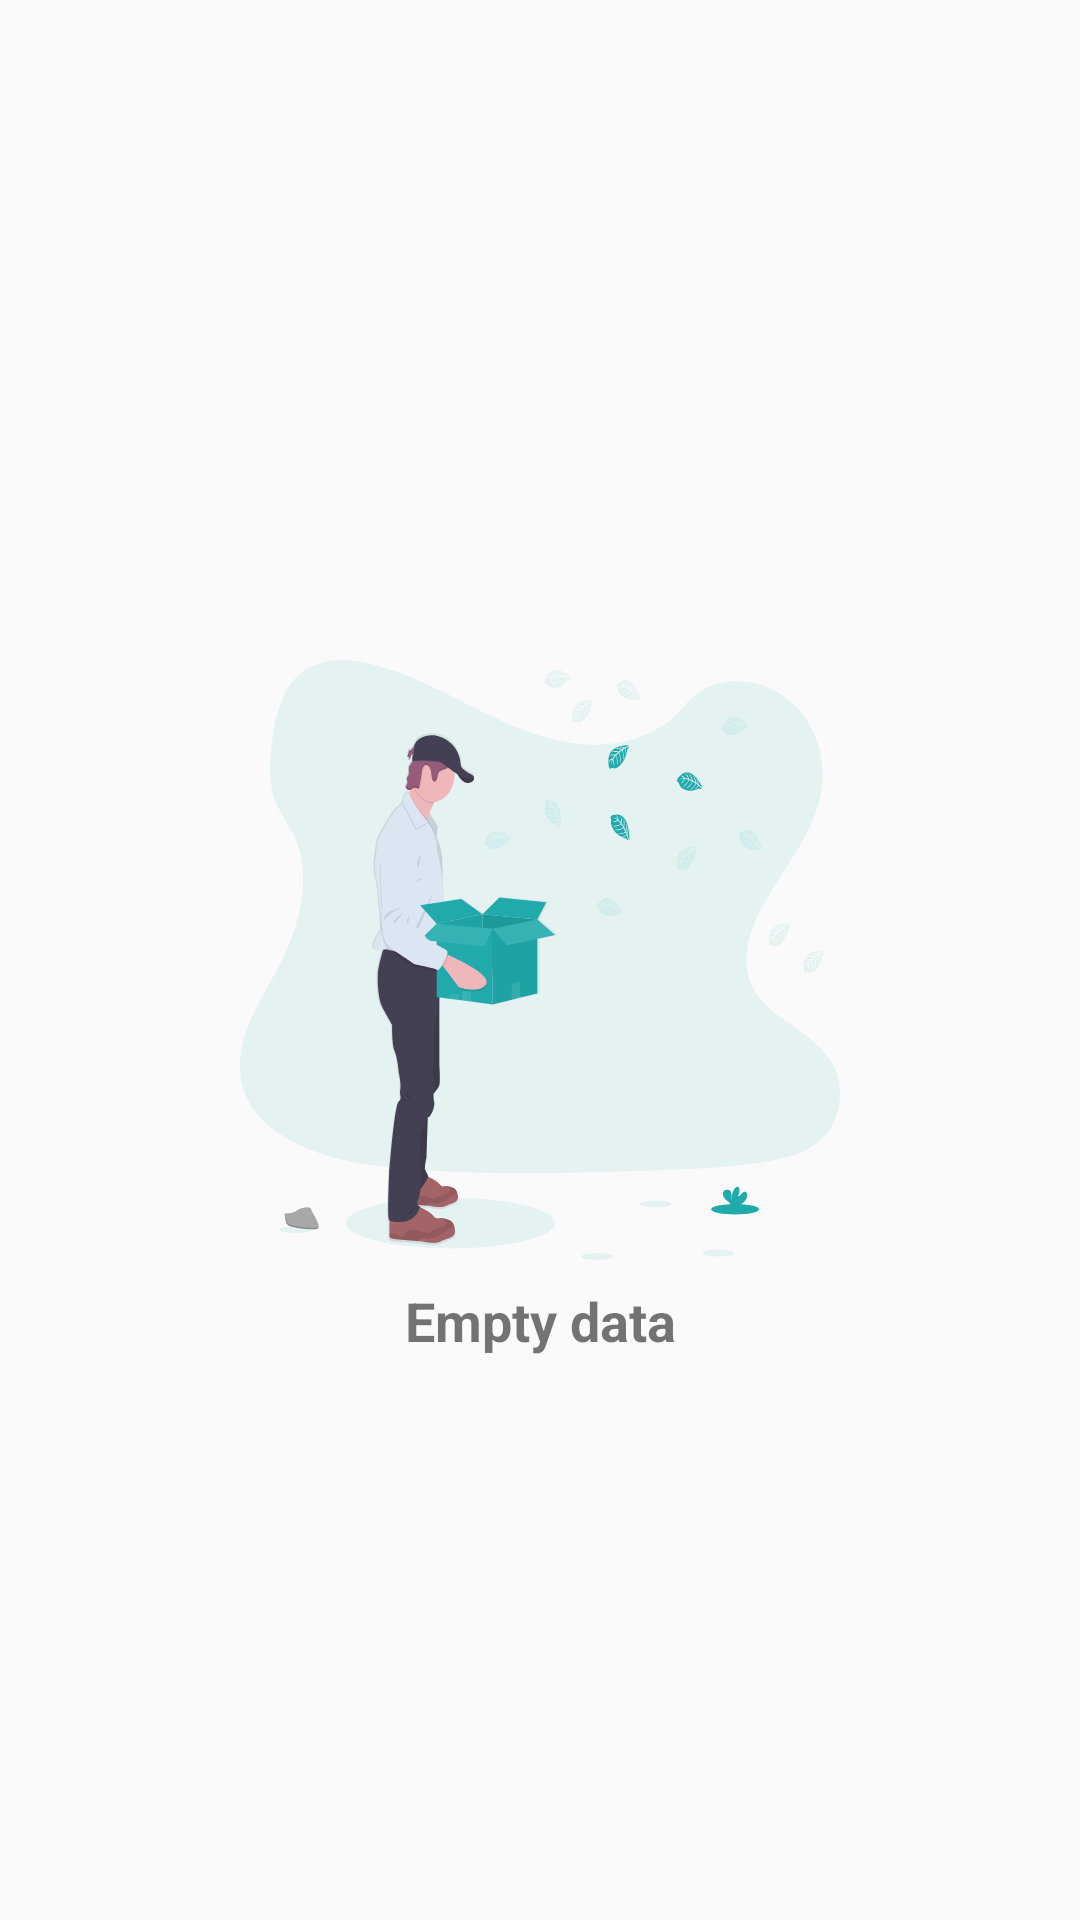

This screen was rendered from an Android layout file. Write that file and the resources it references.
<!-- AndroidManifest.xml: application theme AppTheme -->
<!-- res/layout/layout_emptydata.xml -->
<?xml version="1.0" encoding="utf-8"?>
<androidx.constraintlayout.widget.ConstraintLayout xmlns:android="http://schemas.android.com/apk/res/android"
    xmlns:app="http://schemas.android.com/apk/res-auto"
    xmlns:tools="http://schemas.android.com/tools"
    android:orientation="vertical"
    android:layout_width="match_parent"
    android:layout_height="match_parent">

    <ImageView
        android:id="@+id/imageView5"
        android:layout_width="200dp"
        android:layout_height="200dp"
        android:layout_marginStart="8dp"
        android:layout_marginLeft="8dp"
        android:layout_marginTop="8dp"
        android:layout_marginEnd="8dp"
        android:layout_marginRight="8dp"
        android:layout_marginBottom="8dp"
        android:src="@drawable/ic_undraw_empty_xct9"
        app:layout_constraintBottom_toBottomOf="parent"
        app:layout_constraintEnd_toEndOf="parent"
        app:layout_constraintStart_toStartOf="parent"
        app:layout_constraintTop_toTopOf="parent" />

    <TextView
        android:id="@+id/textView3"
        android:layout_width="wrap_content"
        android:layout_height="wrap_content"
        android:layout_marginStart="8dp"
        android:layout_marginLeft="8dp"
        android:layout_marginTop="8dp"
        android:layout_marginEnd="8dp"
        android:layout_marginRight="8dp"
        android:text="@string/empty_data"
        android:textSize="18sp"
        android:textStyle="bold"
        app:layout_constraintEnd_toEndOf="parent"
        app:layout_constraintStart_toStartOf="parent"
        app:layout_constraintTop_toBottomOf="@+id/imageView5" />

</androidx.constraintlayout.widget.ConstraintLayout>
<!-- resources referenced by this layout -->
<resources>
  <!-- drawable ic_undraw_empty_xct9: vector/xml drawable (drawable, 41987 chars, omitted) -->
  <string name="empty_data">Empty data</string>
  <style name="AppTheme" parent="Theme.AppCompat.Light.NoActionBar">
          
          <item name="colorPrimary">@color/colorPrimary</item>
          <item name="colorPrimaryDark">@color/colorPrimaryDark</item>
          <item name="colorAccent">@color/colorAccent</item>
      </style>
  <color name="colorPrimary">#AAF0F0</color>
  <color name="colorPrimaryDark">#067e80</color>
  <color name="colorAccent">#20AAAC</color>
</resources>
